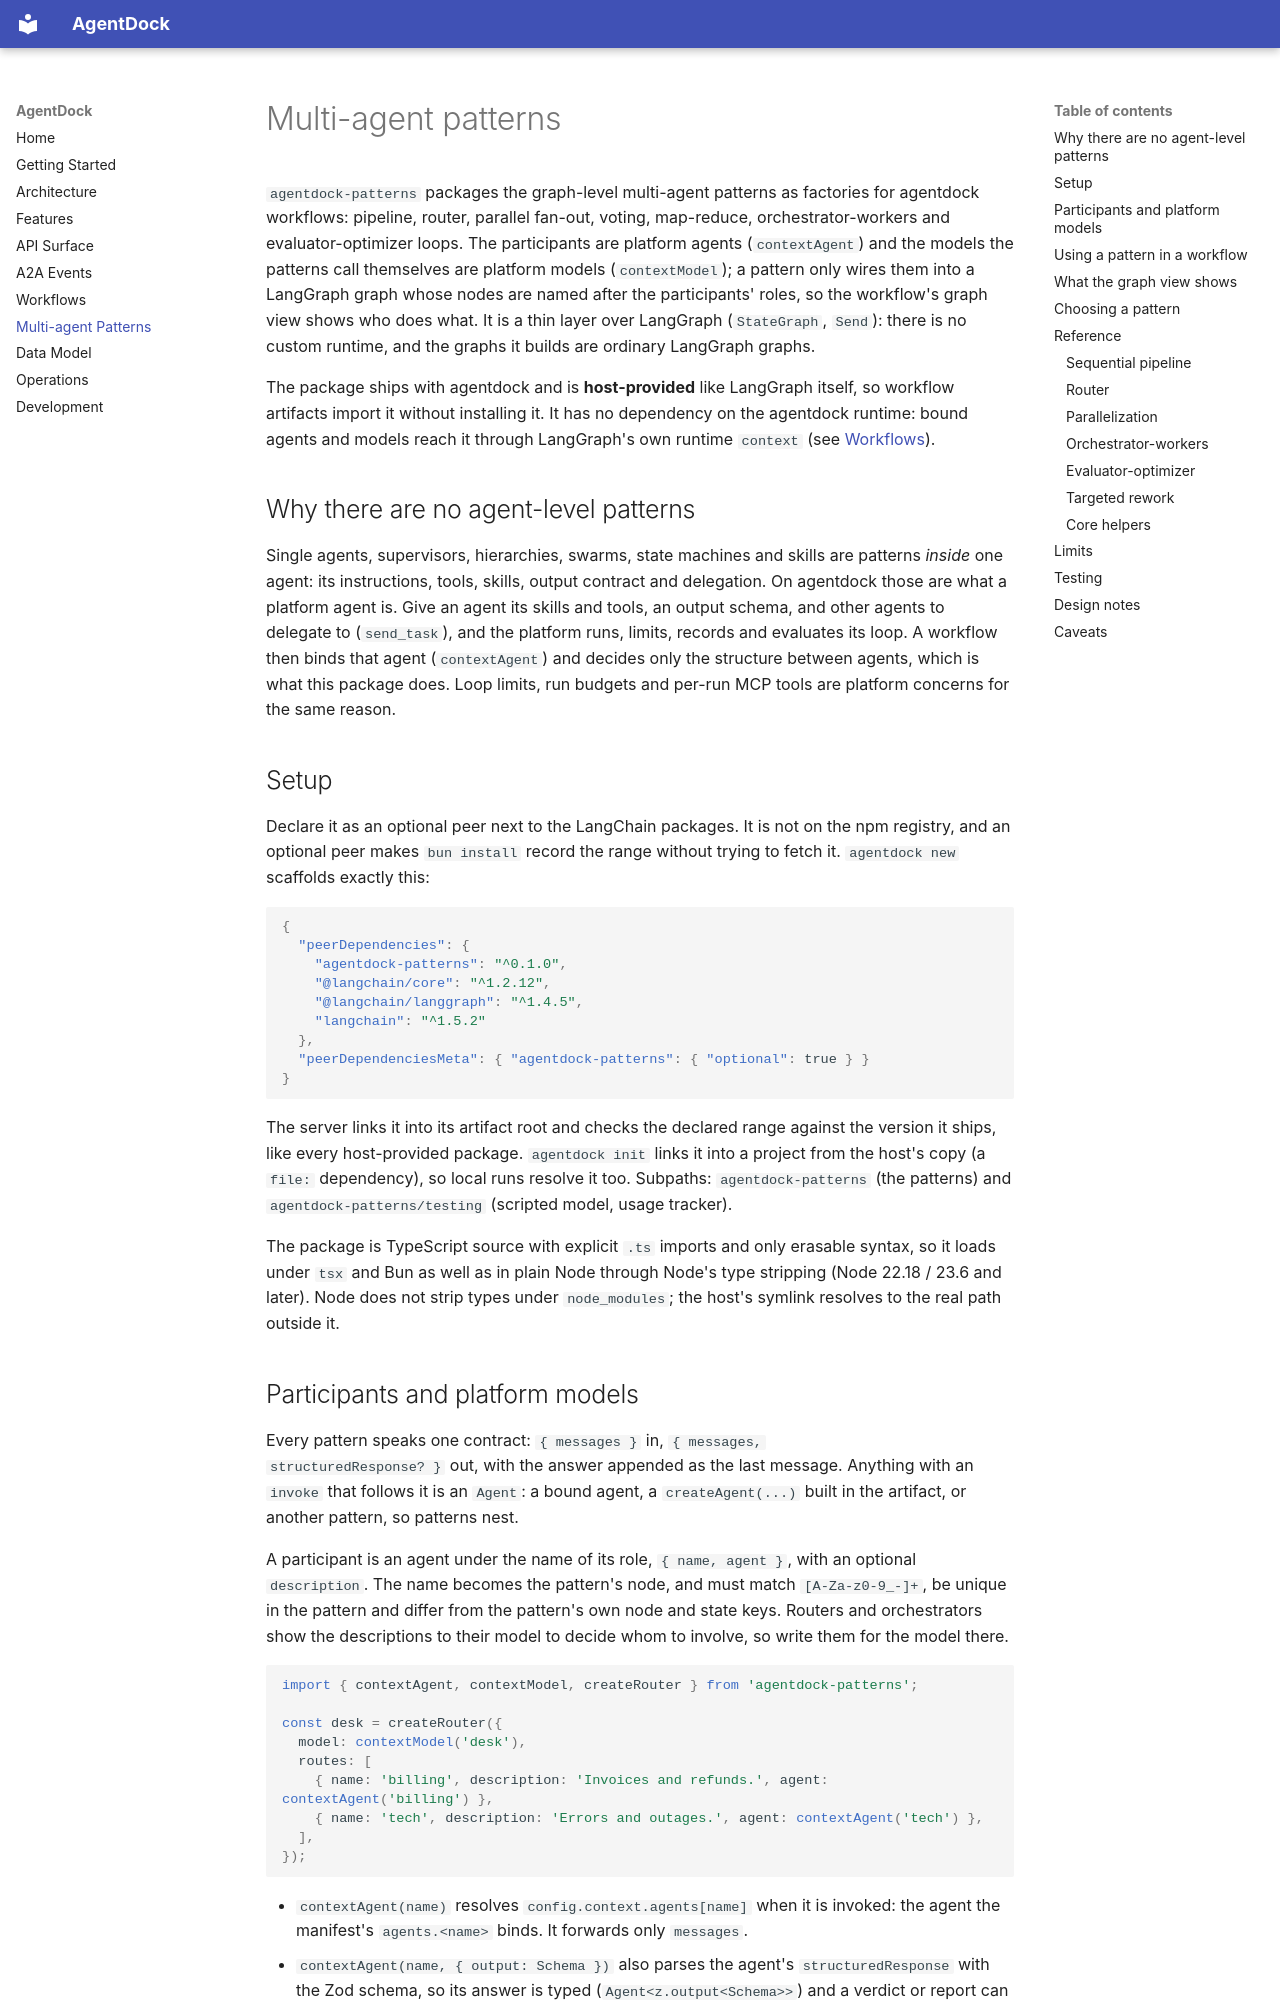

repository: awa-projekt/agentdock · page: patterns/index.html · generator: mkdocs

# Multi-agent patterns

`agentdock-patterns` packages the graph-level multi-agent patterns as
factories for agentdock workflows: pipeline, router, parallel fan-out, voting,
map-reduce, orchestrator-workers and evaluator-optimizer loops. The
participants are platform agents (`contextAgent`) and the models the patterns
call themselves are platform models (`contextModel`); a pattern only wires
them into a LangGraph graph whose nodes are named after the participants'
roles, so the workflow's graph view shows who does what. It is a thin layer
over LangGraph (`StateGraph`, `Send`): there is no custom runtime, and the
graphs it builds are ordinary LangGraph graphs.

The package ships with agentdock and is **host-provided** like LangGraph
itself, so workflow artifacts import it without installing it. It has no
dependency on the agentdock runtime: bound agents and models reach it through
LangGraph's own runtime `context` (see
[Workflows](workflows.md#the-injected-context)).

## Why there are no agent-level patterns

Single agents, supervisors, hierarchies, swarms, state machines and skills are
patterns *inside* one agent: its instructions, tools, skills, output contract
and delegation. On agentdock those are what a platform agent is. Give an
agent its skills and tools, an output schema, and other agents to delegate to
(`send_task`), and the platform runs, limits, records and evaluates its loop.
A workflow then binds that agent (`contextAgent`) and decides only the
structure between agents, which is what this package does. Loop limits, run
budgets and per-run MCP tools are platform concerns for the same reason.

## Setup

Declare it as an optional peer next to the LangChain packages. It is not on the
npm registry, and an optional peer makes `bun install` record the range without
trying to fetch it. `agentdock new` scaffolds exactly this:

```json
{
  "peerDependencies": {
    "agentdock-patterns": "^0.1.0",
    "@langchain/core": "^1.2.12",
    "@langchain/langgraph": "^1.4.5",
    "langchain": "^1.5.2"
  },
  "peerDependenciesMeta": { "agentdock-patterns": { "optional": true } }
}
```

The server links it into its artifact root and checks the declared range
against the version it ships, like every host-provided package. `agentdock init`
links it into a project from the host's copy (a `file:` dependency), so local
runs resolve it too. Subpaths: `agentdock-patterns` (the patterns) and
`agentdock-patterns/testing` (scripted model, usage tracker).

The package is TypeScript source with explicit `.ts` imports and only erasable
syntax, so it loads under `tsx` and Bun as well as in plain Node through
Node's type stripping (Node 22.18 / 23.6 and later). Node does not strip types
under `node_modules`; the host's symlink resolves to the real path outside it.
